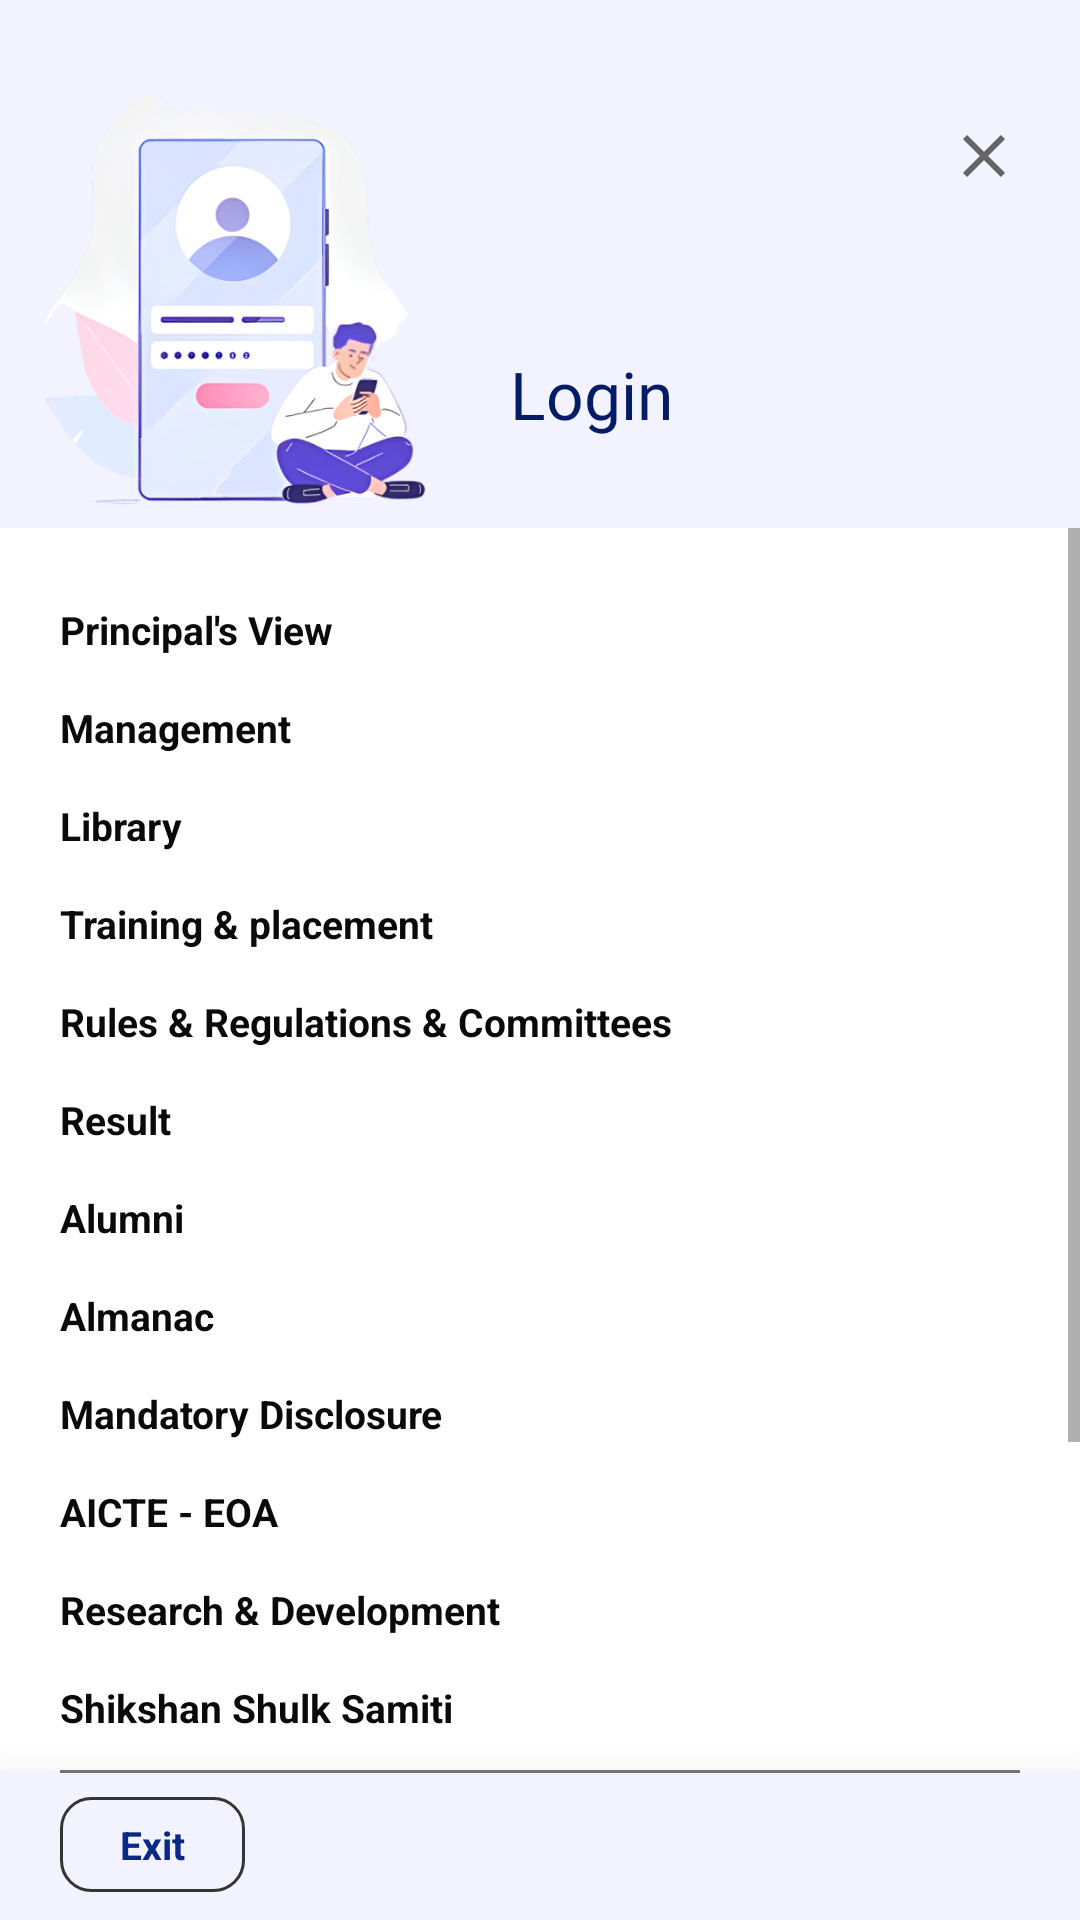

Layout XML and referenced resources for this Android screen:
<!-- AndroidManifest.xml: application theme Theme.College -->
<!-- res/layout/navigation_layout.xml -->
<?xml version="1.0" encoding="utf-8"?>
<RelativeLayout xmlns:android="http://schemas.android.com/apk/res/android"
    android:layout_width="match_parent"
    xmlns:app="http://schemas.android.com/apk/res-auto"
    android:layout_height="match_parent">

    <RelativeLayout
        android:gravity="bottom"
        android:id="@+id/navigation_header"
        android:layout_width="match_parent"
        android:layout_height="@dimen/_176dp"
        android:background="@color/header"
        >


        <RelativeLayout
            android:layout_width="match_parent"
            android:layout_height="match_parent">

            <ImageView
                android:layout_width="wrap_content"
                android:layout_height="wrap_content"
                android:layout_alignParentRight="true"
                android:layout_gravity="right"
                android:layout_marginStart="@dimen/_20dp"
                android:layout_marginTop="@dimen/_40dp"
                android:layout_marginEnd="@dimen/_20dp"
                android:layout_marginBottom="@dimen/_20dp"
                android:src="@drawable/ic_baseline_close_24" />

            <com.google.android.material.imageview.ShapeableImageView
                android:id="@+id/login_ui_img"
                android:layout_width="@dimen/_150dp"
                android:layout_height="match_parent"
                android:layout_marginTop="@dimen/_20dp"
                android:src="@drawable/login_nav_img" />

            <TextView
                android:layout_width="wrap_content"
                android:layout_height="wrap_content"
                android:layout_alignParentBottom="true"
                android:layout_marginBottom="@dimen/_30dp"
                android:layout_toEndOf="@id/login_ui_img"
                android:fontFamily="@font/nunito_extrabold"
                android:gravity="left"
                android:paddingStart="@dimen/_20dp"
                android:text="Login"
                android:textColor="#021C68"
                android:textSize="@dimen/_22dp"
                 />

        </RelativeLayout>

        <RelativeLayout
            android:visibility="gone"
            android:layout_width="match_parent"
            android:layout_height="wrap_content"
            android:layout_marginStart="@dimen/_20dp"
            android:layout_marginEnd="@dimen/_20dp"
            android:layout_marginBottom="@dimen/_10dp">

            <ImageView
                android:layout_width="wrap_content"
                android:layout_height="wrap_content"
                android:layout_alignParentRight="true"
                android:layout_gravity="right"
                android:src="@drawable/ic_baseline_close_24" />

            <de.hdodenhof.circleimageview.CircleImageView
                android:id="@+id/ProfileImg"
                android:layout_width="@dimen/_60dp"
                android:layout_height="@dimen/_60dp"
                android:layout_marginTop="@dimen/_20dp"
                android:background="@drawable/circle_profile_img"
                android:padding="@dimen/_5dp"
                android:src="@drawable/ic_baseline_person_24" />

            <TextView
                android:id="@+id/Name_Text_nav"
                android:layout_width="wrap_content"
                android:layout_height="wrap_content"
                android:layout_below="@id/ProfileImg"
                android:layout_marginTop="@dimen/_10dp"
                android:text="Mr. Sameer Bilal Shaikh"
                android:textColor="@color/black"
                android:textSize="@dimen/_13dp"
                android:textStyle="bold" />

            <TextView
                android:id="@+id/description_header_nav"

                android:layout_width="wrap_content"
                android:layout_height="wrap_content"
                android:layout_below="@id/Name_Text_nav"
                android:layout_marginTop="@dimen/_2dp"
                android:maxWidth="@dimen/_200dp"
                android:text="login for accessing more features"
                android:textColor="@color/fent_black"
                android:textSize="@dimen/_10dp"
                android:textStyle="bold" />

        </RelativeLayout>


    </RelativeLayout>

    <ScrollView
        android:id="@+id/subItem_scroll"
        android:layout_width="match_parent"
        android:layout_height="@dimen/_200dp"
        android:layout_above="@id/bottom_opt"
        android:layout_below="@id/navigation_header">


        <LinearLayout
            android:layout_width="match_parent"
            android:layout_height="match_parent"
            android:orientation="vertical"
            android:paddingLeft="@dimen/_20dp"
            android:paddingTop="@dimen/_10dp">

            <TextView
                style="@style/navigation_menu_text"
                android:text="Principal's View" />

            <TextView
                style="@style/navigation_menu_text"
                android:text="Management" />

            <TextView
                style="@style/navigation_menu_text"
                android:text="Library" />

            <TextView
                style="@style/navigation_menu_text"
                android:text="Training &amp; placement" />

            <TextView
                style="@style/navigation_menu_text"
                android:text="Rules &amp; Regulations &amp; Committees" />

            <TextView
                style="@style/navigation_menu_text"
                android:text="Result" />

            <TextView
                style="@style/navigation_menu_text"
                android:text="Alumni" />

            <TextView
                style="@style/navigation_menu_text"
                android:text="Almanac" />

            <TextView
                style="@style/navigation_menu_text"
                android:text="Mandatory Disclosure" />

            <TextView
                style="@style/navigation_menu_text"
                android:text="AICTE - EOA" />

            <TextView
                style="@style/navigation_menu_text"
                android:text="Research &amp; Development" />

            <TextView
                style="@style/navigation_menu_text"
                android:text="Shikshan Shulk Samiti" />

            <TextView
                style="@style/navigation_menu_text"
                android:text="NBA" />

            <TextView
                style="@style/navigation_menu_text"
                android:text="SITE MAP" />

            <TextView
                style="@style/navigation_menu_text"
                android:text="Grievance Redressal Portal" />

            <TextView
                style="@style/navigation_menu_text"
                android:layout_marginBottom="@dimen/_30dp"
                android:text="Go to TECHNOLOGY"
                android:textColor="@color/search_bar" />


        </LinearLayout>
    </ScrollView>

    <RelativeLayout
        android:id="@+id/bottom_opt"
        android:layout_width="match_parent"
        android:layout_height="@dimen/_50dp"
        android:layout_alignParentBottom="true"
        android:background="@color/header"
        android:elevation="@dimen/_20dp"
        android:paddingStart="@dimen/_20dp"
        android:paddingEnd="@dimen/_20dp">

        <com.google.android.material.divider.MaterialDivider
            android:layout_width="match_parent"
            android:layout_height="wrap_content"
            app:dividerColor="#757272"
            app:dividerThickness="@dimen/_1dp" />

        <TextView
            android:layout_width="wrap_content"
            android:layout_height="wrap_content"
            android:layout_centerVertical="true"
            android:background="@drawable/button_outline_fent_black"
            android:paddingStart="@dimen/_20dp"
            android:paddingTop="@dimen/_7dp"
            android:paddingEnd="@dimen/_20dp"
            android:paddingBottom="@dimen/_7dp"
            android:text="Exit"
            android:textColor="@color/search_bar"
            android:textSize="@dimen/_13dp"
            android:textStyle="bold" />

    </RelativeLayout>


</RelativeLayout>
<!-- resources referenced by this layout -->
<resources>
  <color name="black">#FF000000</color>
  <color name="fent_black">#C8000000</color>
  <color name="header">#F3F2FF</color>
  <color name="search_bar">#0A2986</color>
  <dimen name="_10dp">10px</dimen>
  <dimen name="_13dp">13px</dimen>
  <dimen name="_150dp">150px</dimen>
  <dimen name="_176dp">176px</dimen>
  <dimen name="_1dp">1px</dimen>
  <dimen name="_200dp">200px</dimen>
  <dimen name="_20dp">20px</dimen>
  <dimen name="_22dp">22px</dimen>
  <dimen name="_2dp">2px</dimen>
  <dimen name="_30dp">30px</dimen>
  <dimen name="_40dp">40px</dimen>
  <dimen name="_50dp">50px</dimen>
  <dimen name="_5dp">5px</dimen>
  <dimen name="_60dp">60px</dimen>
  <dimen name="_7dp">7px</dimen>
  <!-- drawable button_outline_fent_black (drawable) -->
  <?xml version="1.0" encoding="utf-8"?>
  <shape
      android:shape="rectangle"
      xmlns:android="http://schemas.android.com/apk/res/android">
  
      <stroke android:color="@color/fent_black" android:width="@dimen/_1dp"/>
      <corners android:radius="@dimen/_10dp"/>
  
  
  </shape>
  <!-- drawable circle_profile_img (drawable) -->
  <?xml version="1.0" encoding="utf-8"?>
  <shape
      android:shape="oval"
      xmlns:android="http://schemas.android.com/apk/res/android">
  
      <corners android:radius="@dimen/_50dp"/>
      <solid android:color="#E9E7FF"/>
  </shape>
  <!-- drawable ic_baseline_close_24 (drawable) -->
  <vector android:alpha="0.8" android:height="24dp" android:tint="#414141"
      android:viewportHeight="24" android:viewportWidth="24"
      android:width="24dp" xmlns:android="http://schemas.android.com/apk/res/android">
      <path android:fillColor="@android:color/white" android:pathData="M19,6.41L17.59,5 12,10.59 6.41,5 5,6.41 10.59,12 5,17.59 6.41,19 12,13.41 17.59,19 19,17.59 13.41,12z"/>
  </vector>
  <!-- drawable ic_baseline_person_24 (drawable) -->
  <vector android:alpha="0.8" android:height="24dp" android:tint="#A2B6F1"
      android:viewportHeight="24" android:viewportWidth="24"
      android:width="24dp" xmlns:android="http://schemas.android.com/apk/res/android">
      <path android:fillColor="@android:color/white" android:pathData="M12,12c2.21,0 4,-1.79 4,-4s-1.79,-4 -4,-4 -4,1.79 -4,4 1.79,4 4,4zM12,14c-2.67,0 -8,1.34 -8,4v2h16v-2c0,-2.66 -5.33,-4 -8,-4z"/>
  </vector>
  <!-- drawable login_nav_img: png bitmap (drawable, 152991 bytes) -->
  <style name="navigation_menu_text">
          <item name="android:layout_marginTop">@dimen/_15dp</item>
          <item name="android:textColor">#0B0A0A</item>
          <item name="android:layout_width">wrap_content</item>
          <item name="android:layout_height">wrap_content</item>
          <item name="android:textSize">@dimen/_13dp</item>
          <item name="android:textStyle">bold</item>
      </style>
  <style name="Theme.College" parent="Theme.MaterialComponents.DayNight.DarkActionBar">
          
          <item name="colorPrimary">@color/purple_500</item>
          <item name="colorPrimaryVariant">@color/purple_700</item>
          <item name="colorOnPrimary">@color/white</item>
          
          <item name="colorSecondary">@color/teal_200</item>
          <item name="colorSecondaryVariant">@color/teal_700</item>
          <item name="colorOnSecondary">@color/black</item>
          
          <item name="android:statusBarColor" tools:targetApi="l">?attr/colorPrimaryVariant</item>
          
      </style>
  <dimen name="_15dp">15px</dimen>
  <color name="purple_500">#FF6200EE</color>
  <color name="purple_700">#FF3700B3</color>
  <color name="white">#FFFFFFFF</color>
  <color name="teal_200">#FF03DAC5</color>
  <color name="teal_700">#FF018786</color>
</resources>
